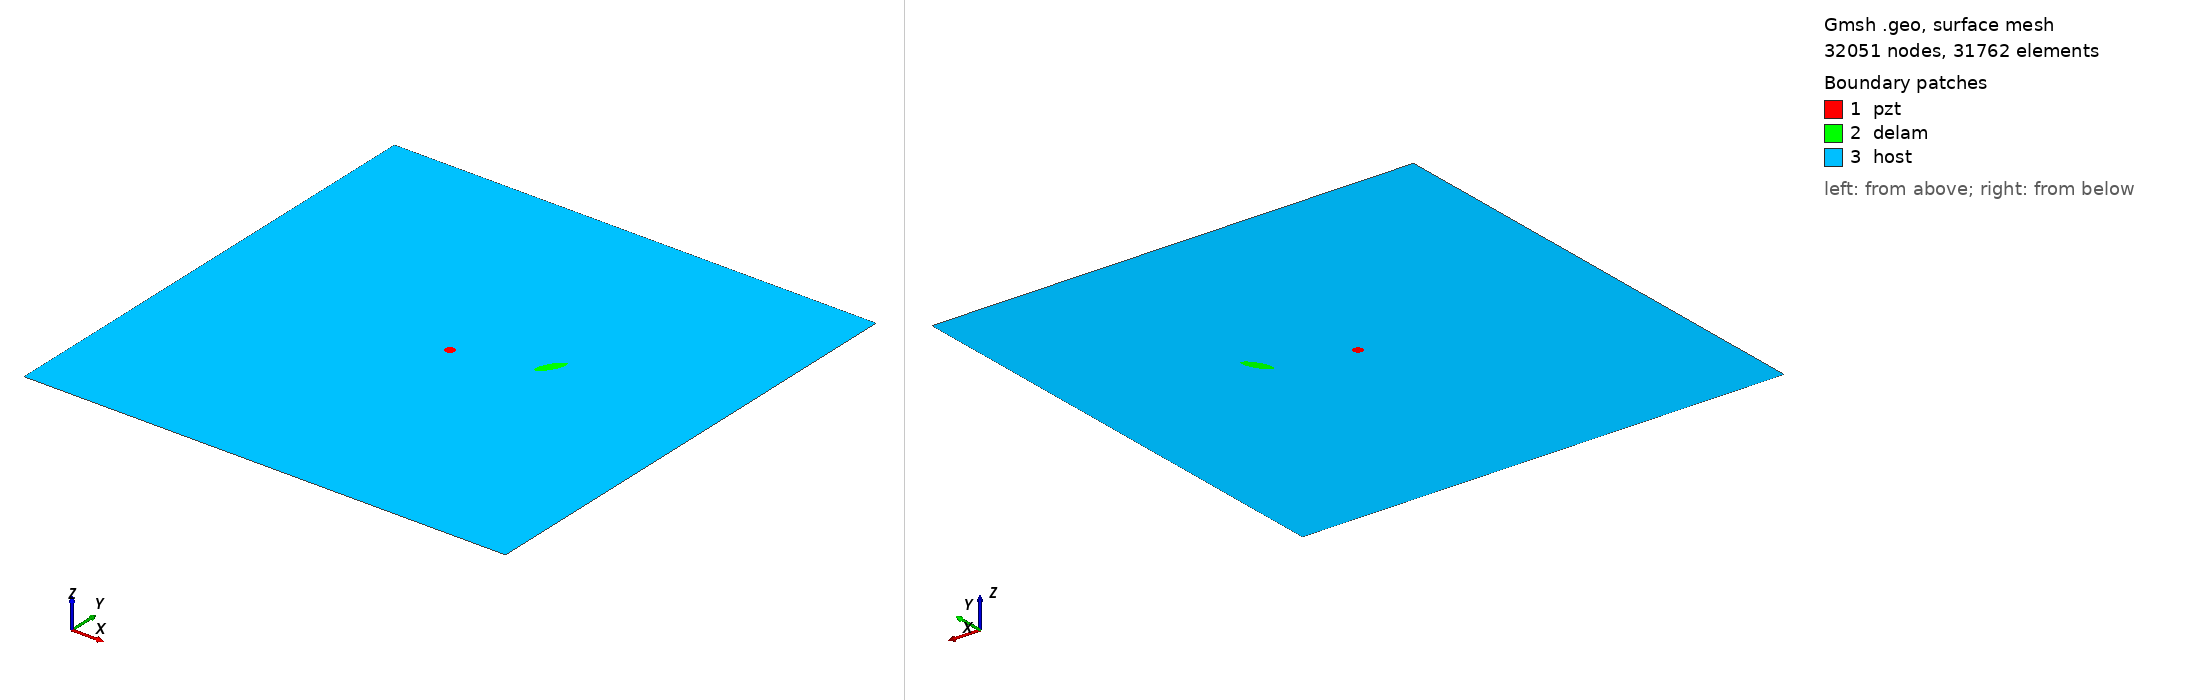

Gmsh geometry script, surface-meshed: 32051 nodes, 31762 surface elements. Boundary patches (legend numbers): 1 pzt, 2 delam, 3 host. Left view from above one corner, right view from below the opposite corner. Legend entries are the model's physical surfaces. The drawing asked Gmsh for element sizes between 1% and 20% of the model's largest extent; the script's own settings can give other sizes.

=== m2_28_delam1_position_no_57_a_15mm_b_5mm_angle_60.geo (drawn) ===
SetFactory("OpenCASCADE");
L=0.500000; 
W=0.500000; 
a=0.015000; 
b=0.005000; 
x=0.333333; 
y=0.277778; 
alpha=0.333333 *Pi; 
r=0.005000; 
xpzt=0.250000; 
ypzt=0.250000; 
//+
Point(1) = {0, 0, 0, 1.0};
//+
Point(2) = {L, 0, 0, 1.0};
//+
Point(3) = {L, W, 0, 1.0};
//+
Point(4) = {0, W, 0, 1.0};
//+
Line(1) = {1, 2};
//+
Line(2) = {2, 3};
//+
Line(3) = {3, 4};
//+
Line(4) = {4, 1};
//+
Circle(5) = {xpzt, ypzt, -0, r, 0, 2*Pi};
//+
Ellipse(6) = {x, y, -0, a, b, 0, 2*Pi};
//+
Rotate {{0, 0, 1}, {x, y, 0}, alpha} {
  Curve{6}; 
}
//+
Curve Loop(1) = {4, 1, 2, 3};
//+
Curve Loop(2) = {6};
//+
Curve Loop(3) = {5};
//+
Curve Loop(4) = {6};
//+
Curve Loop(5) = {5};
//+
Plane Surface(1) = {5};
//+
Plane Surface(2) = {4};
//+
Plane Surface(3) = {1, 2, 3};
//+
Point(9) = {xpzt, ypzt, 0, 1.0};
//+
Point{9} In Surface {1};// mesh node at centre of pzt
//+
Physical Surface("pzt") = {1};
//+
Physical Surface("delam") = {2};
//+
Physical Surface("host") = {3};

Mesh.Algorithm = 6; // Frontal
Mesh.CharacteristicLengthFactor = 0.070000;
Mesh.CharacteristicLengthMin = 0.001000;
Mesh.CharacteristicLengthMax = 0.200000;
Mesh.RecombineAll = 1; // Apply recombination algorithm
Mesh.SubdivisionAlgorithm = 1; // 1: all quadrangles
Mesh.Smoothing = 1;
